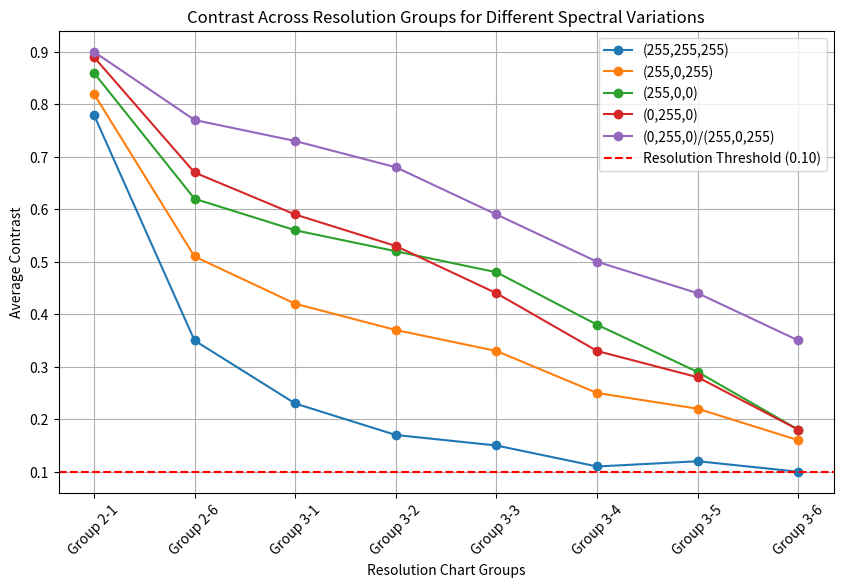
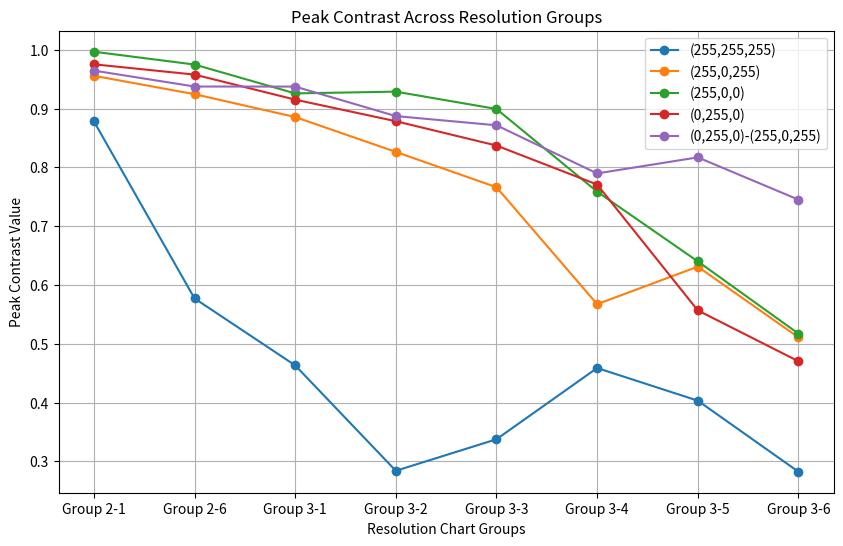
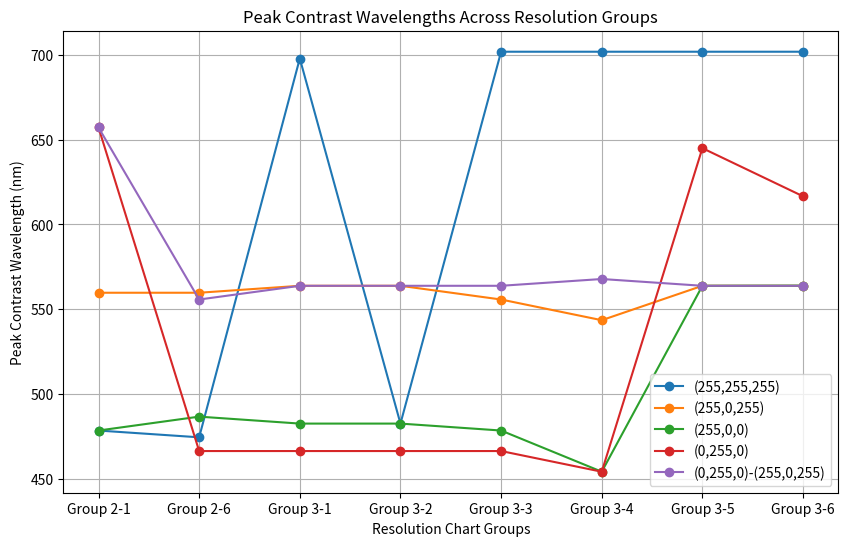

These charts were generated, in order, by the following Python code:
import matplotlib.pyplot as plt
import numpy as np

# Groups for X-axis labels
groups = ["Group 2-1", "Group 2-6", "Group 3-1", "Group 3-2", "Group 3-3", "Group 3-4", "Group 3-5", "Group 3-6"]

# Contrast values for different images
contrast_data = {
    "(255,255,255)": [0.78, 0.35, 0.23, 0.17, 0.15, 0.11, 0.12, 0.1],
    "(255,0,255)": [0.82, 0.51, 0.42, 0.37, 0.33, 0.25, 0.22, 0.16],
    "(255,0,0)": [0.86, 0.62, 0.56, 0.52, 0.48, 0.38, 0.29, 0.18],
    "(0,255,0)": [0.89, 0.67, 0.59, 0.53, 0.44, 0.33, 0.28, 0.18],
    "(0,255,0)/(255,0,255)": [0.9, 0.77, 0.73, 0.68, 0.59, 0.5, 0.44, 0.35]
}

# Define custom colors for each spectral condition
color_map = {
    "(255,255,255)": "black",  # White appears as black for visibility
    "(255,0,255)": (1, 0, 1),  # Magenta
    "(255,0,0)": (1, 0, 0),  # Red
    "(0,255,0)": (0, 1, 0),  # Green
}

# Define striped color for (0,255,0)-(255,0,255)
striped_colors = [(0, 1, 0), (1, 0, 1)]  # Alternating between green and magenta

# Plot contrast values
plt.figure(figsize=(10, 6))

for label, contrasts in contrast_data.items():
    plt.plot(groups, contrasts, marker='o', linestyle='-', label=label)

plt.axhline(y=0.1, color='r', linestyle='--', label="Resolution Threshold (0.10)")

plt.xlabel("Resolution Chart Groups")
plt.ylabel("Average Contrast")
plt.title("Contrast Across Resolution Groups for Different Spectral Variations")
plt.xticks(rotation=45)
plt.legend()
plt.grid(True)

plt.show()


# Groups for X-axis labels
groups = ["Group 2-1", "Group 2-6", "Group 3-1", "Group 3-2", "Group 3-3", "Group 3-4", "Group 3-5", "Group 3-6"]

# Contrast values for different images and their corresponding peak wavelengths
contrast_peak_data = {
    "(255,255,255)": ([0.8783, 0.5771, 0.4632, 0.2839, 0.3375, 0.4587, 0.4032, 0.2823], 
                       [478.4, 474.4, 697.9, 482.5, 701.9, 701.9, 701.9, 701.9]),
    "(255,0,255)": ([0.9558, 0.9245, 0.8856, 0.8263, 0.7662, 0.5673, 0.6311, 0.5109], 
                    [559.7, 559.7, 563.8, 563.8, 555.7, 543.5, 563.8, 563.8]),
    "(255,0,0)": ([0.9967, 0.9749, 0.9258, 0.9288, 0.8993, 0.7587, 0.6401, 0.5172], 
                  [478.4, 486.6, 482.5, 482.5, 478.4, 454.1, 563.8, 563.9]),
    "(0,255,0)": ([0.9753, 0.9578, 0.9152, 0.8785, 0.8371, 0.7708, 0.5567, 0.4702], 
                  [657.2, 466.3, 466.3, 466.3, 466.3, 454.1, 645.0, 616.6]),
    "(0,255,0)-(255,0,255)": ([0.9646, 0.9375, 0.9374, 0.8872, 0.8716, 0.7897, 0.8170, 0.7451], 
                               [657.2, 555.7, 563.8, 563.8, 563.8, 567.8, 563.8, 563.8])
}

# Create a figure for Peak Contrast Values
plt.figure(figsize=(10, 6))
for label, (contrast_values, _) in contrast_peak_data.items():
    plt.plot(groups, contrast_values, marker='o', linestyle='-', label=label)

plt.xlabel("Resolution Chart Groups")
plt.ylabel("Peak Contrast Value")
plt.title("Peak Contrast Across Resolution Groups")
plt.legend()
plt.grid(True)
plt.show()

# Create a figure for Peak Contrast Wavelengths
plt.figure(figsize=(10, 6))
for label, (_, wavelengths) in contrast_peak_data.items():
    plt.plot(groups, wavelengths, marker='o', linestyle='-', label=label)

plt.xlabel("Resolution Chart Groups")
plt.ylabel("Peak Contrast Wavelength (nm)")
plt.title("Peak Contrast Wavelengths Across Resolution Groups")
plt.legend()
plt.grid(True)
plt.show()



